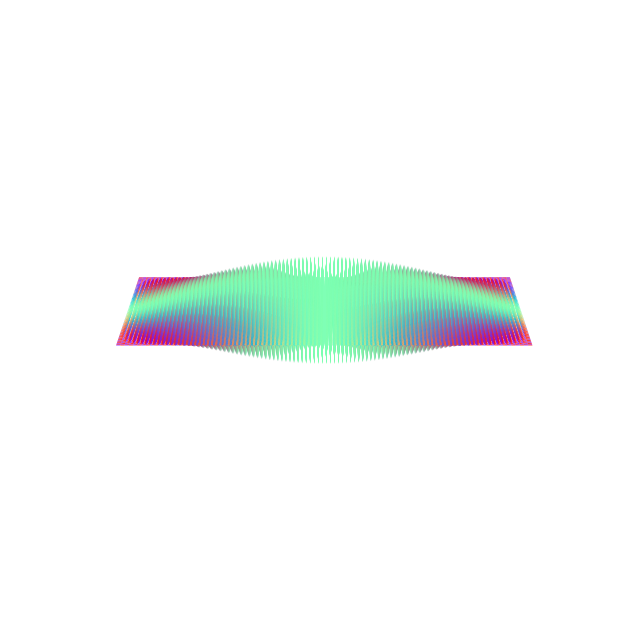

The script that saved this image:
import numpy as np  # 导入numpy库，用于数组和数学运算
import matplotlib.pyplot as plt  # 导入matplotlib的pyplot模块，用于绘图
from mpl_toolkits.mplot3d import Axes3D
from matplotlib.animation import FuncAnimation

# 输入参数
#清晰度，增加网格密度
a=10
b=100 # b为多少排蛋盒子
x = b*a  # 设置x方向的点数量
y = b*a  # 设置y方向的点数量
z_scale = 1 # 设置z方向的放缩系数

# 生成网格

x_values = np.linspace(0, b, b)  # 在0到1之间生成x个等间距的值
print("x:",x,"y:",y)
y_values = np.linspace(0, b, b)  # 在0到1之间生成y个等间距的值
x_grid, y_grid = np.meshgrid(x_values, y_values)  # 创建一个二维的网格
z_grid = np.sin(x_grid * np.pi) * np.sin(y_grid * np.pi) * z_scale  # 计算z网格的值（方形结构）


# 绘制曲面
fig = plt.figure(figsize=(8, 8), dpi=100)  # 创建图形，指定大小和分辨率
ax = fig.add_subplot(111, projection='3d')  # 添加一个3D子图

surface = ax.plot_surface(x_grid, y_grid, z_grid, cmap='rainbow', rstride=1, cstride=1, alpha=0.8)
# # 绘制XY平面的投影
# cset = ax.contourf(x_grid, y_grid, z_grid, zdir='z', offset=-z_scale-1, cmap='viridis', alpha=0.5)
# # 绘制XZ平面的投影
# cset = ax.contourf(x_grid, z_grid, y_grid, zdir='y', offset=-1, cmap='viridis', alpha=0.5)
# # 绘制YZ平面的投影
# cset = ax.contourf(z_grid, y_grid, x_grid, zdir='x', offset=-1, cmap='viridis', alpha=0.5)
# 设置轴的显示范围
ax.set_xlabel('X')
ax.set_xlim(0, b+ 1)
ax.set_ylabel('Y')
ax.set_ylim(0, b + 1)
ax.set_zlabel('Z')
ax.set_zlim(-z_scale*3, z_scale*3) # 设置z轴的显示范围，如果需要
ax.view_init(elev=0, azim=90)  # elev设置为0, azim设置为90
# 初始化函数：设置图形的初始状态
def init():
    ax.view_init(elev=10, azim=0)  # elev设置为10提供稍微倾斜的视角
    return fig,

# 更新函数：每一帧调用一次
def update(frame):
    ax.view_init(elev=10, azim=frame)  # 旋转角度为 frame
    return fig,

# 创建动画
ani = FuncAnimation(fig, update, frames=np.arange(0, 360, 2), init_func=init, blit=True)
# 关闭轴显示
ax.axis('off')
plt.show()
